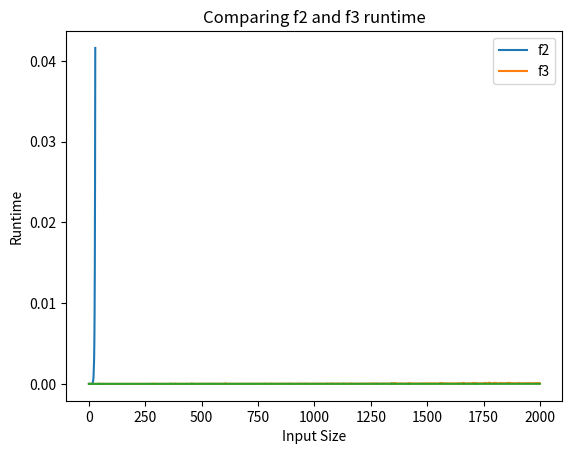

Here is the Python script that generated this plot:
import matplotlib.pyplot as plt
import numpy as np
import time

def f1(n):
    if(n<=2):
        return 1
    else:
        return (f1(n-1) + f1(n-2))
    
def f2(n):
    if (n<=2):
        return 1
    else:
        p = 1
        q = 1
        for i in range(3,n+1):
            r = p+q
            p=q
            q=r
    return r;

G = np.array([[0,1],[1,1]])

def PowerofG(n):
    if(n==1):
        return G
    else:
        if(n%2==0):
            H = PowerofG(n/2)
            return np.matmul(H,H)
        else:
            H = PowerofG((n-1)/2)
            return np.matmul(np.matmul(H,H), G)


def f3(n):
    temp = PowerofG(n)
    return temp[0][1]

def caltime(method):
    inputsize = []
    for i in range(1,30):
        inputsize.append(i)
    calctime = []
    for input in inputsize:
        curr_time = time.time()
        ans = method(input)
        end_time = time.time()
        calctime.append(end_time - curr_time)
    plt.plot(inputsize, calctime)
    plt.plot()
    plt.title('f1 runtime')
    plt.gca().legend(('f1'))
    plt.xlabel('Input Size')
    plt.ylabel('Runtime')
    plt.show()

def caltime2(method, method2):
    inputsize = []
    inputsize2 = []
    calctime = []
    calctime2 = []
    for i in range(1,2000):
        inputsize.append(i)
    for input in inputsize:
        curr_time = time.time()
        ans = method(input)
        end_time = time.time()
        calctime.append(end_time - curr_time)
    for i in range(1,2000):
        inputsize2.append(i)
    for input in inputsize:
        curr_time = time.time()
        ans = method2(input)
        end_time = time.time()
        calctime2.append(end_time - curr_time)
    plt.plot(inputsize, calctime)
    plt.plot(inputsize2, calctime2)
    plt.title('Comparing f2 and f3 runtime')
    plt.gca().legend(('f2','f3'))
    plt.xlabel('Input Size')
    plt.ylabel('Runtime')
    plt.plot()


caltime(f1)
caltime2(f2,f3)








    
    